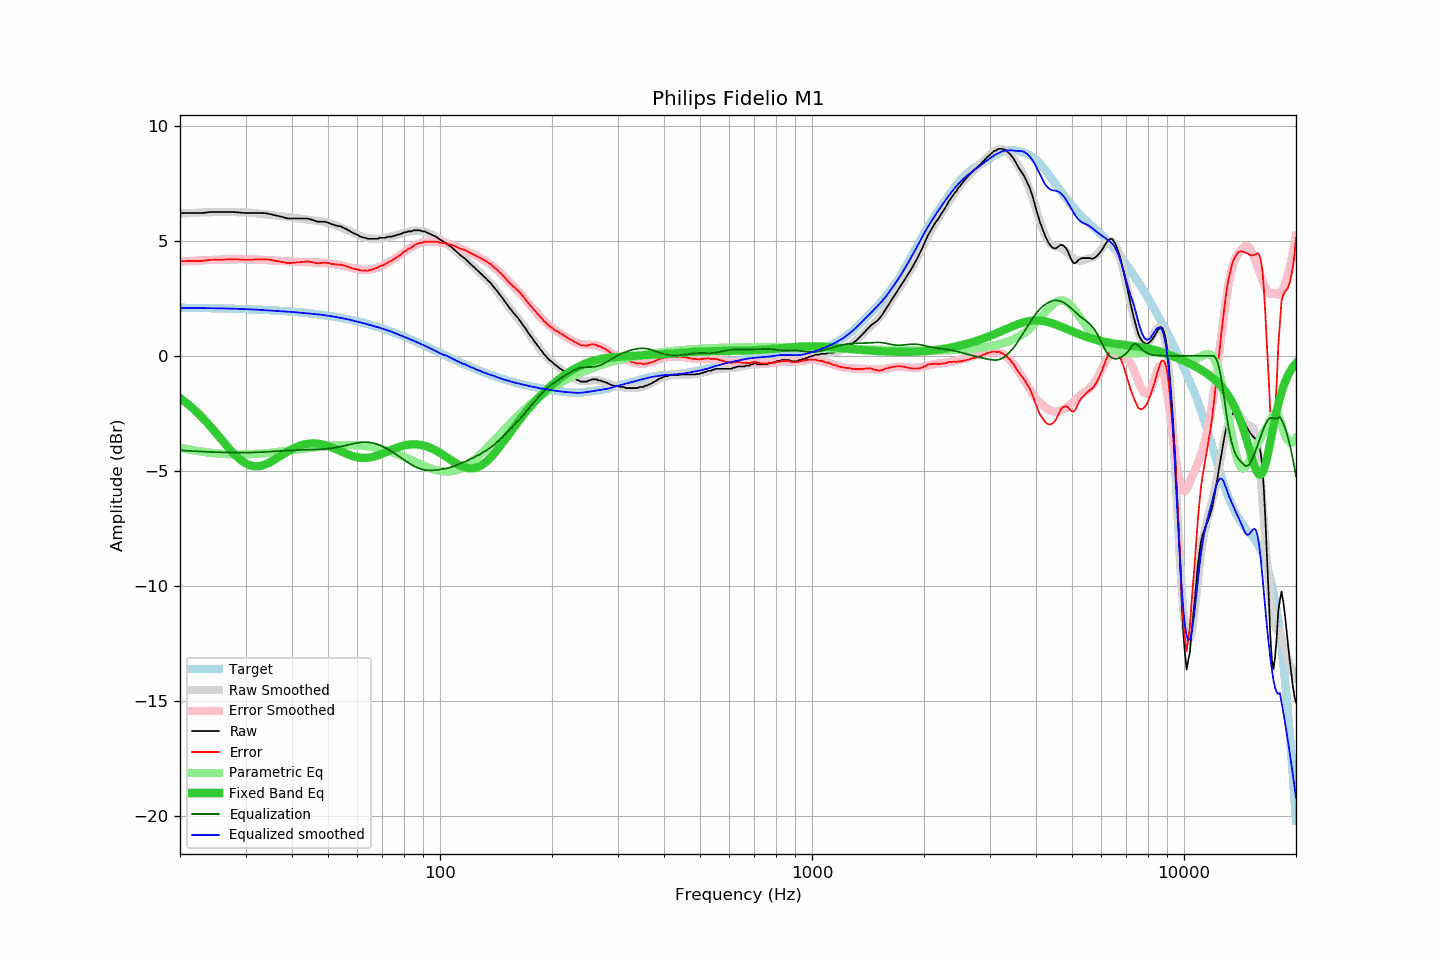

The table this chart was drawn from, first rows:
frequency, raw, error, smoothed, error_smoothed, equalization, parametric_eq, equalized_raw, equalized_smoothed, target
20, 6.21, 4.12, 6.19, 4.10, -4.10, -1.83, 2.11, 2.09, 2.10
21, 6.21, 4.12, 6.21, 4.12, -4.12, -2.09, 2.09, 2.09, 2.09
22, 6.21, 4.13, 6.22, 4.14, -4.14, -2.38, 2.07, 2.08, 2.09
23, 6.21, 4.13, 6.24, 4.16, -4.16, -2.69, 2.06, 2.08, 2.08
24, 6.25, 4.18, 6.25, 4.17, -4.17, -3.01, 2.08, 2.08, 2.08
25, 6.25, 4.18, 6.25, 4.18, -4.18, -3.35, 2.07, 2.07, 2.07
26, 6.25, 4.19, 6.26, 4.19, -4.19, -3.68, 2.06, 2.07, 2.07
27, 6.25, 4.19, 6.26, 4.20, -4.20, -3.99, 2.06, 2.06, 2.06
28, 6.25, 4.20, 6.25, 4.20, -4.20, -4.27, 2.05, 2.05, 2.05
29, 6.23, 4.19, 6.25, 4.20, -4.20, -4.50, 2.03, 2.04, 2.04
30, 6.21, 4.18, 6.24, 4.20, -4.20, -4.67, 2.01, 2.04, 2.04
31, 6.21, 4.19, 6.22, 4.20, -4.20, -4.77, 2.02, 2.03, 2.03
32, 6.21, 4.19, 6.20, 4.19, -4.19, -4.80, 2.02, 2.01, 2.02
33, 6.21, 4.20, 6.18, 4.18, -4.18, -4.78, 2.03, 2.00, 2.01
34, 6.20, 4.20, 6.15, 4.17, -4.17, -4.71, 2.03, 1.99, 2.00
35, 6.16, 4.17, 6.13, 4.16, -4.16, -4.61, 2.01, 1.97, 1.99
36, 6.11, 4.14, 6.11, 4.14, -4.14, -4.49, 1.97, 1.96, 1.98
37, 6.07, 4.11, 6.09, 4.13, -4.13, -4.37, 1.94, 1.95, 1.97
38, 6.02, 4.07, 6.06, 4.12, -4.12, -4.25, 1.90, 1.94, 1.95
39, 5.97, 4.03, 6.04, 4.11, -4.11, -4.14, 1.86, 1.93, 1.94
40, 5.97, 4.05, 6.01, 4.10, -4.10, -4.05, 1.87, 1.91, 1.93
41, 5.97, 4.06, 5.99, 4.09, -4.09, -3.96, 1.88, 1.90, 1.91
42, 5.97, 4.08, 5.97, 4.08, -4.08, -3.90, 1.89, 1.88, 1.90
43, 5.97, 4.09, 5.95, 4.08, -4.08, -3.85, 1.90, 1.87, 1.88
44, 5.97, 4.11, 5.92, 4.07, -4.07, -3.82, 1.90, 1.85, 1.86
45, 5.93, 4.09, 5.91, 4.07, -4.07, -3.80, 1.86, 1.84, 1.85
46, 5.88, 4.05, 5.89, 4.07, -4.07, -3.80, 1.82, 1.82, 1.83
47, 5.83, 4.02, 5.87, 4.06, -4.06, -3.81, 1.77, 1.81, 1.81
48, 5.83, 4.04, 5.85, 4.05, -4.05, -3.84, 1.78, 1.79, 1.79
49, 5.83, 4.06, 5.82, 4.04, -4.04, -3.87, 1.79, 1.77, 1.77
50, 5.79, 4.04, 5.78, 4.03, -4.03, -3.91, 1.76, 1.75, 1.75
51, 5.73, 4.00, 5.74, 4.01, -4.01, -3.96, 1.72, 1.73, 1.73
52, 5.69, 3.99, 5.70, 3.99, -3.99, -4.02, 1.70, 1.71, 1.71
53, 5.65, 3.97, 5.65, 3.97, -3.97, -4.08, 1.69, 1.68, 1.68
54, 5.63, 3.97, 5.60, 3.94, -3.94, -4.13, 1.69, 1.66, 1.66
55, 5.57, 3.94, 5.55, 3.91, -3.91, -4.19, 1.66, 1.63, 1.64
56, 5.51, 3.90, 5.49, 3.88, -3.88, -4.25, 1.63, 1.61, 1.61
57, 5.44, 3.86, 5.43, 3.85, -3.85, -4.29, 1.59, 1.58, 1.58
58, 5.37, 3.82, 5.37, 3.82, -3.82, -4.34, 1.55, 1.55, 1.56
59, 5.31, 3.78, 5.32, 3.80, -3.80, -4.37, 1.51, 1.52, 1.53
60, 5.26, 3.76, 5.27, 3.78, -3.78, -4.40, 1.49, 1.49, 1.50
61, 5.19, 3.72, 5.22, 3.76, -3.76, -4.42, 1.43, 1.46, 1.47
62, 5.15, 3.71, 5.18, 3.75, -3.75, -4.43, 1.40, 1.43, 1.45
63, 5.13, 3.72, 5.15, 3.75, -3.75, -4.43, 1.39, 1.40, 1.42
64, 5.09, 3.71, 5.12, 3.75, -3.75, -4.42, 1.34, 1.37, 1.39
65, 5.09, 3.74, 5.10, 3.76, -3.76, -4.41, 1.33, 1.34, 1.35
66, 5.09, 3.77, 5.10, 3.78, -3.78, -4.38, 1.31, 1.31, 1.32
67, 5.09, 3.80, 5.09, 3.81, -3.81, -4.36, 1.28, 1.28, 1.29
68, 5.09, 3.83, 5.10, 3.84, -3.84, -4.32, 1.25, 1.25, 1.26
69, 5.13, 3.91, 5.11, 3.88, -3.88, -4.28, 1.25, 1.22, 1.23
70, 5.13, 3.94, 5.12, 3.93, -3.93, -4.24, 1.20, 1.19, 1.19
71, 5.13, 3.97, 5.14, 3.98, -3.98, -4.20, 1.16, 1.16, 1.16
72, 5.16, 4.04, 5.15, 4.03, -4.03, -4.16, 1.13, 1.12, 1.12
73, 5.18, 4.09, 5.18, 4.09, -4.09, -4.12, 1.10, 1.09, 1.09
74, 5.18, 4.13, 5.20, 4.14, -4.14, -4.08, 1.04, 1.06, 1.06
75, 5.22, 4.20, 5.22, 4.20, -4.20, -4.04, 1.02, 1.02, 1.02
76, 5.23, 4.25, 5.25, 4.27, -4.27, -4.00, 0.97, 0.98, 0.99
77, 5.27, 4.32, 5.27, 4.33, -4.33, -3.97, 0.95, 0.95, 0.95
78, 5.28, 4.37, 5.30, 4.39, -4.39, -3.94, 0.89, 0.91, 0.91
79, 5.32, 4.44, 5.32, 4.45, -4.45, -3.91, 0.87, 0.87, 0.88
... 553 more rows
